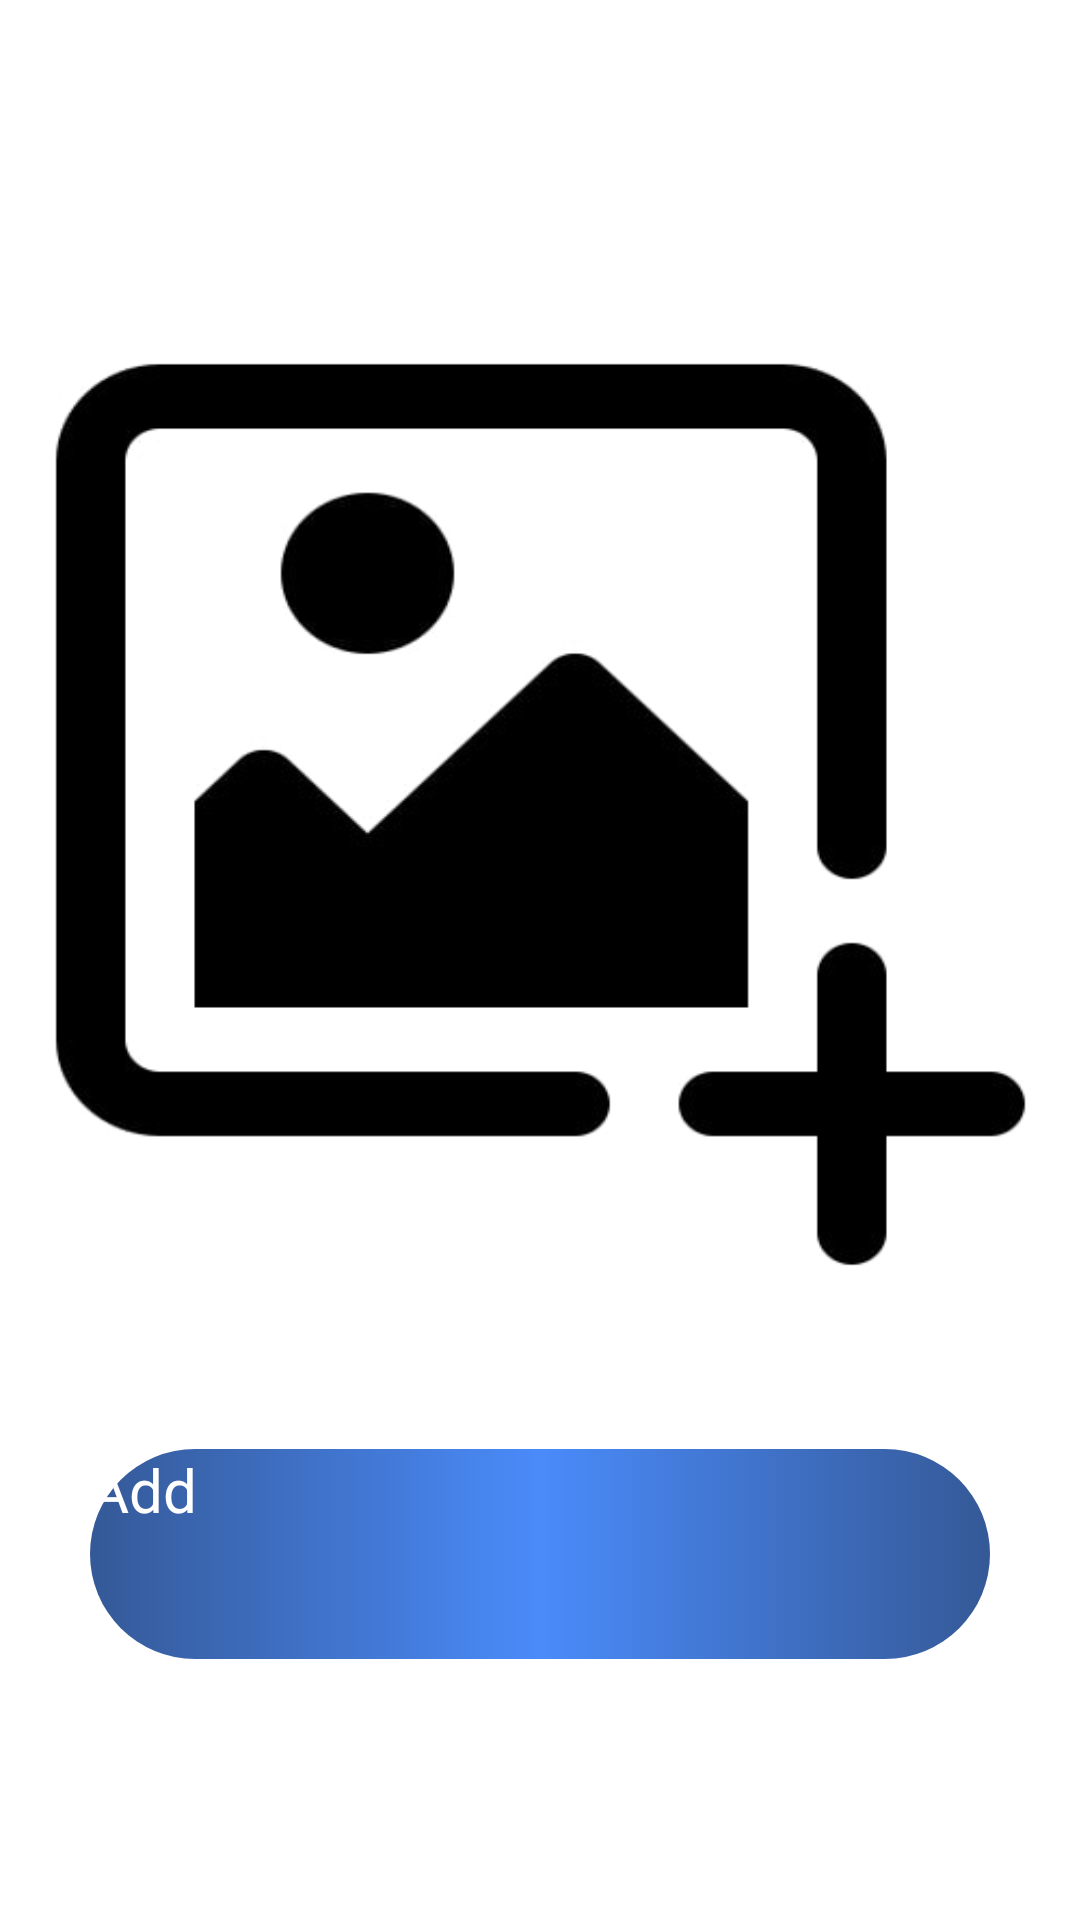

Write the Android layout XML for this screen, with the resource values it uses.
<!-- AndroidManifest.xml: application theme Theme.Chittopot -->
<!-- res/layout/activity_image_upload.xml -->
<?xml version="1.0" encoding="utf-8"?>
<LinearLayout xmlns:android="http://schemas.android.com/apk/res/android"
    xmlns:app="http://schemas.android.com/apk/res-auto"
    xmlns:tools="http://schemas.android.com/tools"
    android:id="@+id/progressbar"
    android:layout_width="match_parent"
    android:layout_height="match_parent"
    android:orientation="vertical"
    tools:context=".Image_upload">

    <TextView
        android:id="@+id/textView"
        android:layout_width="match_parent"
        android:layout_height="100dp"
        android:gravity="center"
        android:text="ENTER MEMES"
        android:textColor="@color/white"
        android:textSize="30sp" />

    <ImageView
        android:id="@+id/uploadimage"
        android:layout_width="369dp"
        android:layout_height="343dp"
        android:layout_gravity="center"
        android:background="@drawable/img"
        android:scaleType="fitXY" />

        <ProgressBar
            android:id="@+id/progressbar2"
            style="?android:attr/progressBarStyle"
            android:layout_width="match_parent"
            android:layout_height="wrap_content" />

    <androidx.appcompat.widget.AppCompatButton
        android:id="@+id/button2"
        android:layout_width="300dp"
        android:layout_height="70dp"
        android:layout_gravity="center"
        android:layout_marginTop="40dp"
        android:background="@drawable/button_background"
        android:text="Add"
        android:textColor="@color/white"
        android:textSize="20sp" />


</LinearLayout>
<!-- resources referenced by this layout -->
<resources>
  <color name="white">#FFFFFFFF</color>
  <!-- drawable button_background (drawable-v24) -->
  <?xml version="1.0" encoding="utf-8"?>
  <selector xmlns:android="http://schemas.android.com/apk/res/android">
      <item>
          <shape android:shape="rectangle">
              <corners android:radius="50dp"/>
              <gradient android:angle="0" android:startColor="#355997" android:centerColor="#4A8BFA" android:endColor="#355997"/>
          </shape>
      </item>
  </selector>
  <!-- drawable img: jpg bitmap (drawable-v24, 6110 bytes) -->
</resources>
